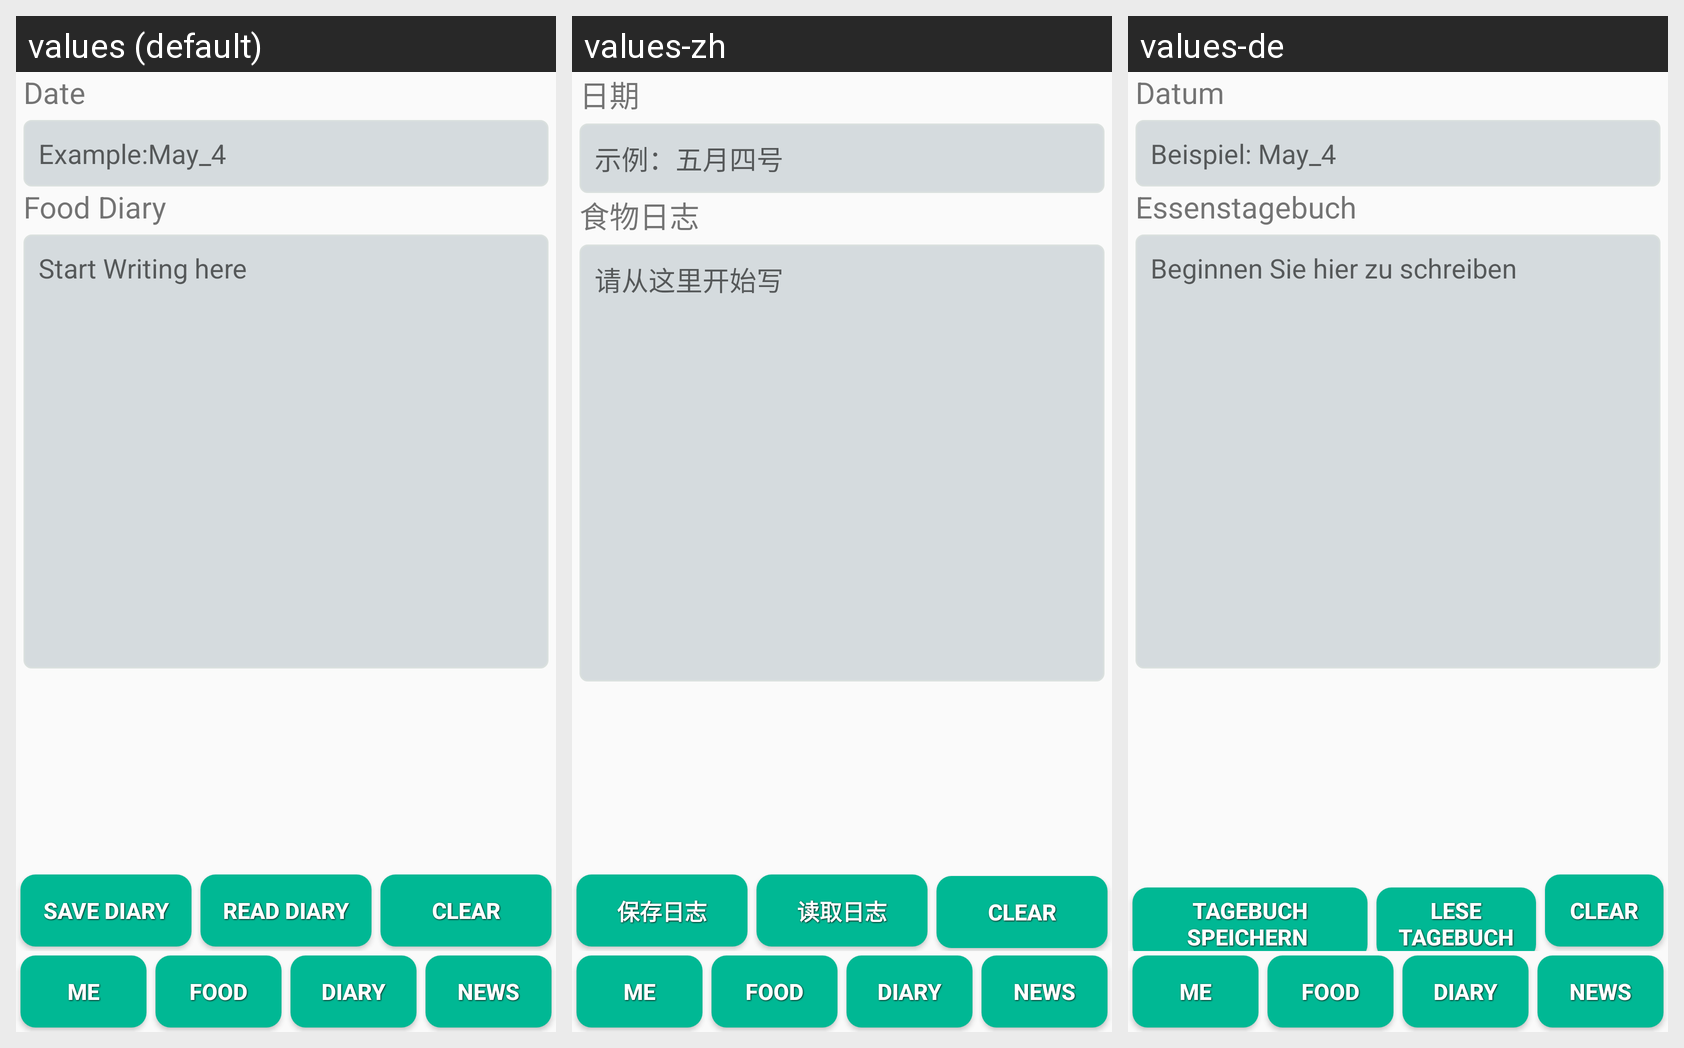

For this localized Android screen grid, give each drawn string resource with its value in every locale shown.
Android screen res/layout/activity_diary.xml rendered under 3 locales, left to right: values (default), values-zh, values-de. Device: Nexus 5 (rendered at 1080×1920; each locale shown at half size, 540×960, under a caption strip naming it); theme AppTheme.
Strings drawn on this screen, with the default value and each locale's value (text and hints the layout hard-codes appear in the picture but are not listed):

diarydate
  values: Date
  values-zh: 日期
  values-de: Datum 

diarydatehint
  values: Example:May_4
  values-zh: 示例：五月四号 
  values-de: Beispiel: May_4

diaryfooddiary
  values: Food Diary
  values-zh: 食物日志 
  values-de: Essenstagebuch 

diaryfooddiaryhint
  values: Start Writing here
  values-zh: 请从这里开始写 
  values-de: Beginnen Sie hier zu schreiben

diarysave
  values: Save Diary
  values-zh: 保存日志
  values-de: Tagebuch speichern 

diaryread
  values: Read Diary
  values-zh: 读取日志
  values-de: Lese Tagebuch
